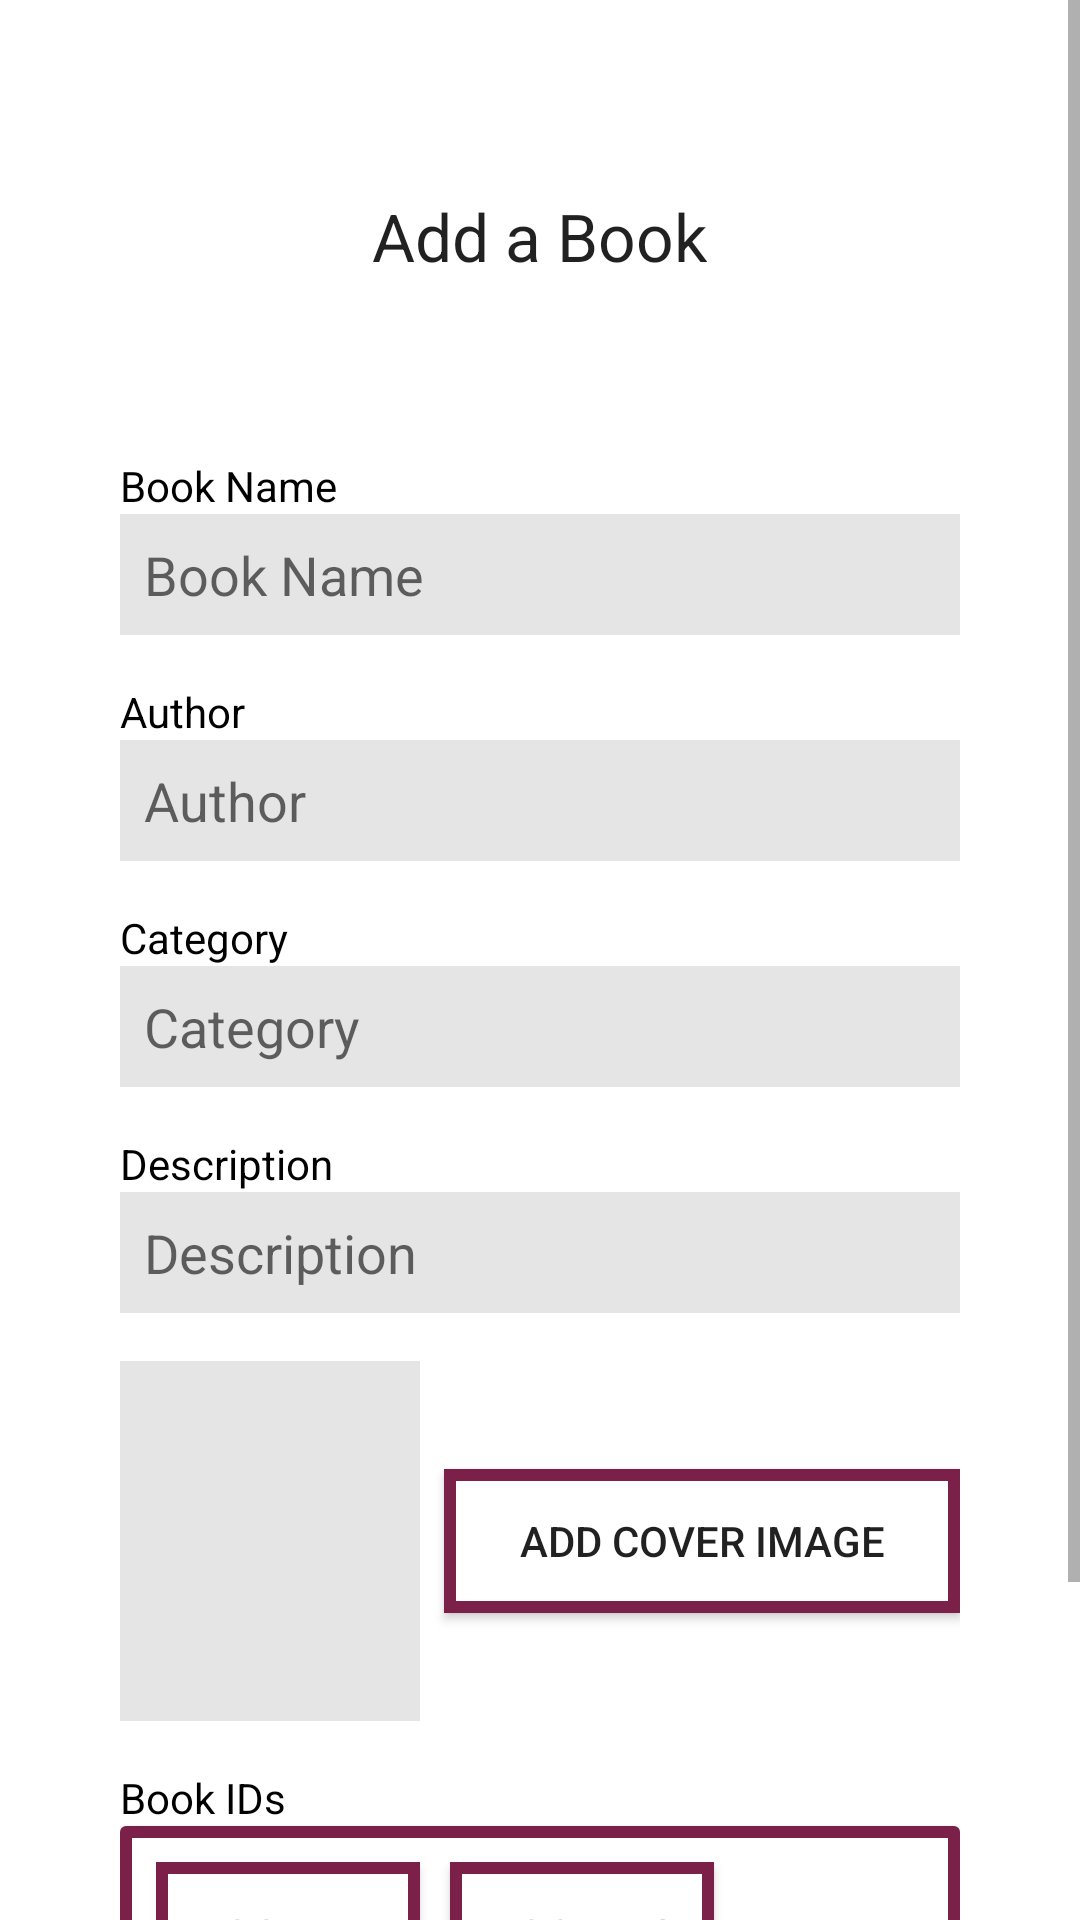

This screen was rendered from an Android layout file. Write that file and the resources it references.
<!-- AndroidManifest.xml: application theme AppTheme -->
<!-- res/layout/fragment_updated_form.xml -->
<?xml version="1.0" encoding="utf-8"?>
<ScrollView xmlns:android="http://schemas.android.com/apk/res/android"
android:layout_width="match_parent"
android:layout_height="wrap_content"
    >

<LinearLayout
    android:layout_width="match_parent"
    android:layout_height="wrap_content"
    android:layout_marginTop="24dp"
    android:orientation="vertical"
    android:paddingRight="40dp"
    android:paddingLeft="40dp"
    >

    <TextView
        android:layout_width="wrap_content"
        android:layout_height="wrap_content"
        android:layout_gravity="center_horizontal"
        android:layout_marginTop="40dp"
        android:text="Add a Book"
        android:textAppearance="@android:style/TextAppearance.Large"
        />

    <TextView
        android:id="@+id/updated_book_form_isbn"
        android:layout_width="wrap_content"
        android:layout_height="wrap_content"
        android:layout_gravity="center_horizontal"
        android:layout_marginTop="16dp"
        android:textColor="@color/black"
        />

    <TextView
        android:layout_width="wrap_content"
        android:layout_height="wrap_content"
        android:layout_marginTop="24dp"
        android:text="Book Name"
        android:textColor="@color/black"
        />

    <EditText
        android:id="@+id/book_name_textbox"
        android:layout_width="match_parent"
        android:layout_height="wrap_content"
        android:padding="8dp"
        android:hint="Book Name"
        android:background="@color/light_grey"
        />

    <TextView
        android:layout_width="wrap_content"
        android:layout_height="wrap_content"
        android:layout_marginTop="16dp"
        android:text="Author"
        android:textColor="@color/black"
        />

    <EditText
        android:id="@+id/author_textbx"
        android:layout_width="match_parent"
        android:layout_height="wrap_content"
        android:padding="8dp"
        android:hint="Author"
        android:background="@color/light_grey"
        />

    <TextView
        android:layout_width="wrap_content"
        android:layout_height="wrap_content"
        android:layout_marginTop="16dp"
        android:text="Category"
        android:textColor="@color/black"
        />

    <EditText
        android:id="@+id/category_textbx"
        android:layout_width="match_parent"
        android:layout_height="wrap_content"
        android:padding="8dp"
        android:hint="Category"
        android:background="@color/light_grey"
        />

    <TextView
        android:layout_width="wrap_content"
        android:layout_height="wrap_content"
        android:layout_marginTop="16dp"
        android:text="Description"
        android:textColor="@color/black"
        />

    <EditText
        android:id="@+id/description_textbx"
        android:layout_width="match_parent"
        android:layout_height="wrap_content"
        android:padding="8dp"
        android:hint="Description"
        android:background="@color/light_grey"
        />

    <LinearLayout
        android:id="@+id/book_cover_image_layout"
        android:layout_width="match_parent"
        android:layout_height="wrap_content"
        android:layout_marginTop="16dp"
        android:orientation="horizontal"
        >

        <ImageView
            android:id="@+id/book_cover_image"
            android:layout_width="100dp"
            android:layout_height="120dp"
            android:background="@color/light_grey"
            />

        <androidx.appcompat.widget.AppCompatButton
            android:id="@+id/add_cover_image_btn"
            android:layout_width="wrap_content"
            android:layout_height="wrap_content"
            android:layout_gravity="center_vertical"
            android:layout_marginLeft="8dp"
            android:layout_weight="1"
            android:text="Add Cover Image"
            android:background="@drawable/scan_barcode_btn_background"
            />

    </LinearLayout>
    <TextView
        android:layout_width="wrap_content"
        android:layout_height="wrap_content"
        android:layout_marginTop="16dp"
        android:text="Book IDs"
        android:textColor="@color/black"
        />

    <androidx.cardview.widget.CardView
        android:layout_width="match_parent"
        android:layout_height="wrap_content"
        android:padding="20dp">

        <LinearLayout
            android:layout_width="match_parent"
            android:layout_height="wrap_content"
            android:orientation="horizontal"
            android:padding="12dp"
            android:background="@drawable/scan_barcode_btn_background"
            >

            <androidx.appcompat.widget.AppCompatButton
                android:id="@+id/book_id1"
                android:layout_width="wrap_content"
                android:layout_height="wrap_content"
                android:background="@drawable/scan_barcode_btn_background"
                android:padding="8dp"
                android:text="Book ID1" />

            <androidx.appcompat.widget.AppCompatButton
                android:id="@+id/book_id2"
                android:layout_width="wrap_content"
                android:layout_height="wrap_content"
                android:layout_marginLeft="10dp"
                android:background="@drawable/scan_barcode_btn_background"
                android:padding="8dp"
                android:text="Book ID2" />
        </LinearLayout>
    </androidx.cardview.widget.CardView>
    <androidx.appcompat.widget.AppCompatButton
        android:id="@+id/updated_book_form_submit_btn"
        android:layout_width="match_parent"
        android:layout_height="wrap_content"
        android:layout_marginTop="16dp"
        android:layout_marginBottom="32dp"
        android:text="Done"
        android:textColor="@color/white"
        android:background="@drawable/issuebt_bg"
        />



</LinearLayout>

</ScrollView>
<!-- resources referenced by this layout -->
<resources>
  <color name="black">#FF000000</color>
  <color name="light_grey">#e5e5e5</color>
  <color name="white">#FFFFFFFF</color>
  <!-- drawable issuebt_bg (drawable) -->
  <?xml version="1.0" encoding="utf-8"?>
  <shape xmlns:android="http://schemas.android.com/apk/res/android"
      android:shape="rectangle">
      <gradient android:startColor="#7A2048"
          android:endColor="#7A2048"/>
      <corners android:radius="8dp"/>
  
  </shape>
  <!-- drawable scan_barcode_btn_background (drawable) -->
  <?xml version="1.0" encoding="utf-8"?>
  <shape xmlns:android="http://schemas.android.com/apk/res/android"
      android:shape="rectangle"
      >
  
      <solid
          android:color="@color/white"
          />
  
      <stroke
          android:width="4dp"
          android:color="@color/maroon"
          />
  
  </shape>
  <style name="AppTheme" parent="Theme.MaterialComponents.Light.NoActionBar">
          
          <item name="colorPrimary">@color/purple_500</item>
          <item name="colorPrimaryVariant">@color/purple_700</item>
          <item name="colorOnPrimary">@color/white</item>
          
          <item name="colorSecondary">@color/teal_200</item>
          <item name="colorSecondaryVariant">@color/teal_700</item>
          <item name="colorOnSecondary">@color/black</item>
          
          <item name="android:statusBarColor" tools:targetApi="l">?attr/colorPrimaryVariant</item>
          
      </style>
  <color name="maroon">#7a2049</color>
  <color name="purple_500">#FF6200EE</color>
  <color name="purple_700">#FF3700B3</color>
  <color name="teal_200">#FF03DAC5</color>
  <color name="teal_700">#FF018786</color>
</resources>
